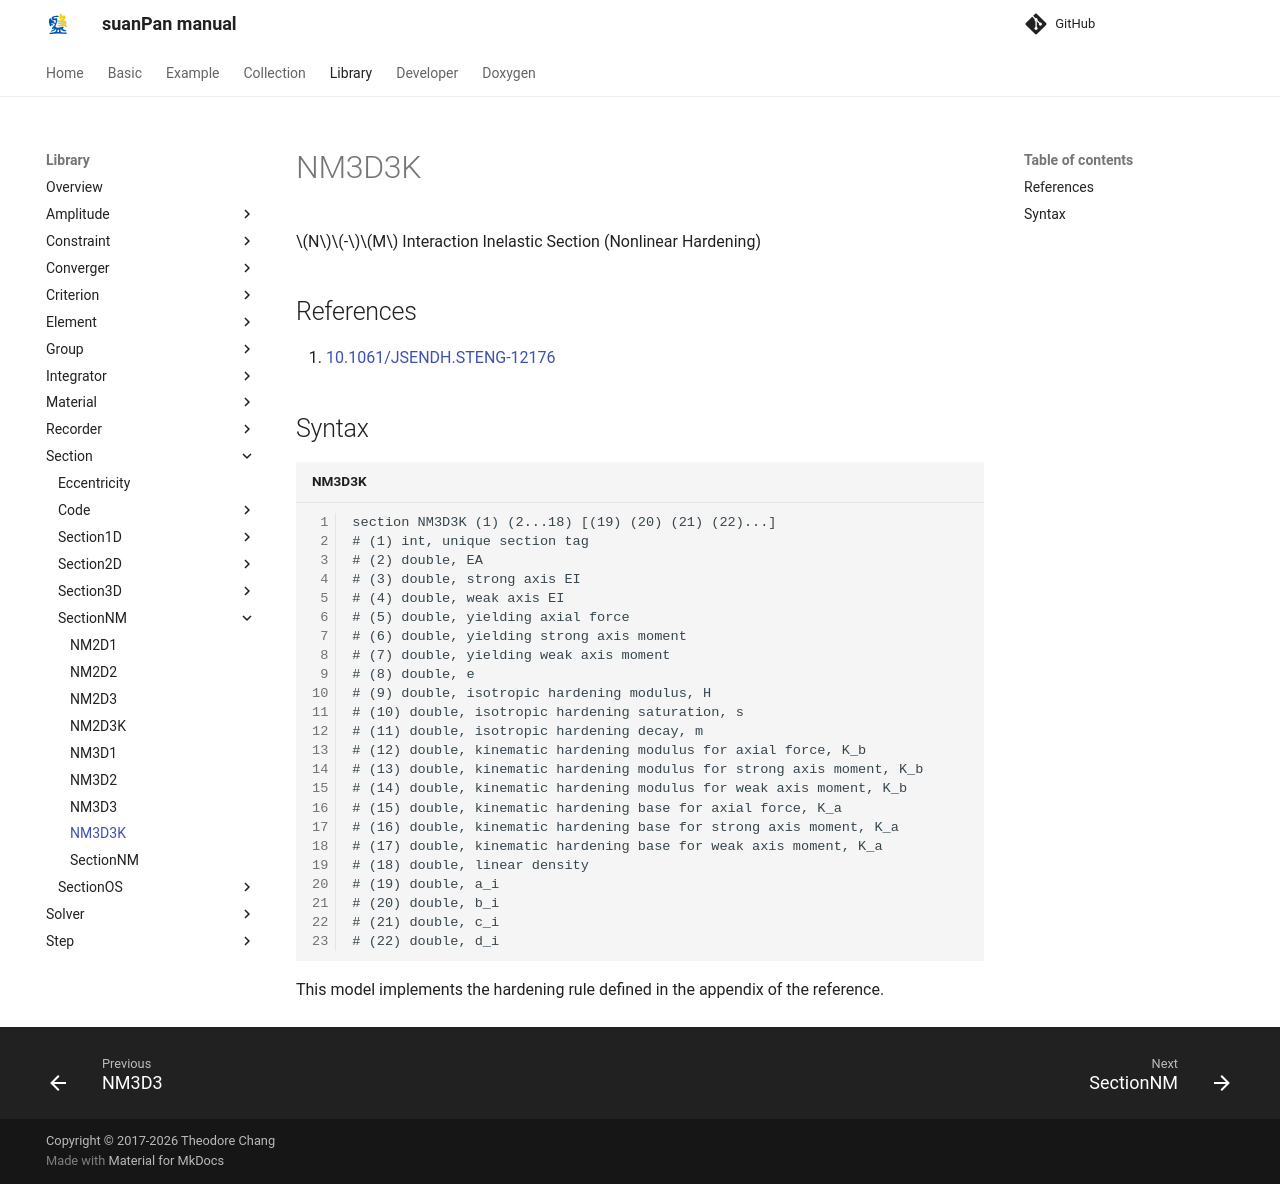

repository: TLCFEM/suanPan-manual · page: 4.4/Library/Section/SectionNM/NM3D3K/index.html · generator: mkdocs

# NM3D3K

$$N$$-$$M$$ Interaction Inelastic Section (Nonlinear Hardening)

## References

1. [10.1061/JSENDH.STENG-12176](https://doi.org/10.1061/JSENDH.STENG-12176)

## Syntax

```text title="NM3D3K"
section NM3D3K (1) (2...18) [(19) (20) (21) (22)...]
# (1) int, unique section tag
# (2) double, EA
# (3) double, strong axis EI
# (4) double, weak axis EI
# (5) double, yielding axial force
# (6) double, yielding strong axis moment
# (7) double, yielding weak axis moment
# (8) double, e
# (9) double, isotropic hardening modulus, H
# (10) double, isotropic hardening saturation, s
# (11) double, isotropic hardening decay, m
# (12) double, kinematic hardening modulus for axial force, K_b
# (13) double, kinematic hardening modulus for strong axis moment, K_b
# (14) double, kinematic hardening modulus for weak axis moment, K_b
# (15) double, kinematic hardening base for axial force, K_a
# (16) double, kinematic hardening base for strong axis moment, K_a
# (17) double, kinematic hardening base for weak axis moment, K_a
# (18) double, linear density
# (19) double, a_i
# (20) double, b_i
# (21) double, c_i
# (22) double, d_i
```

This model implements the hardening rule defined in the appendix of the reference.
